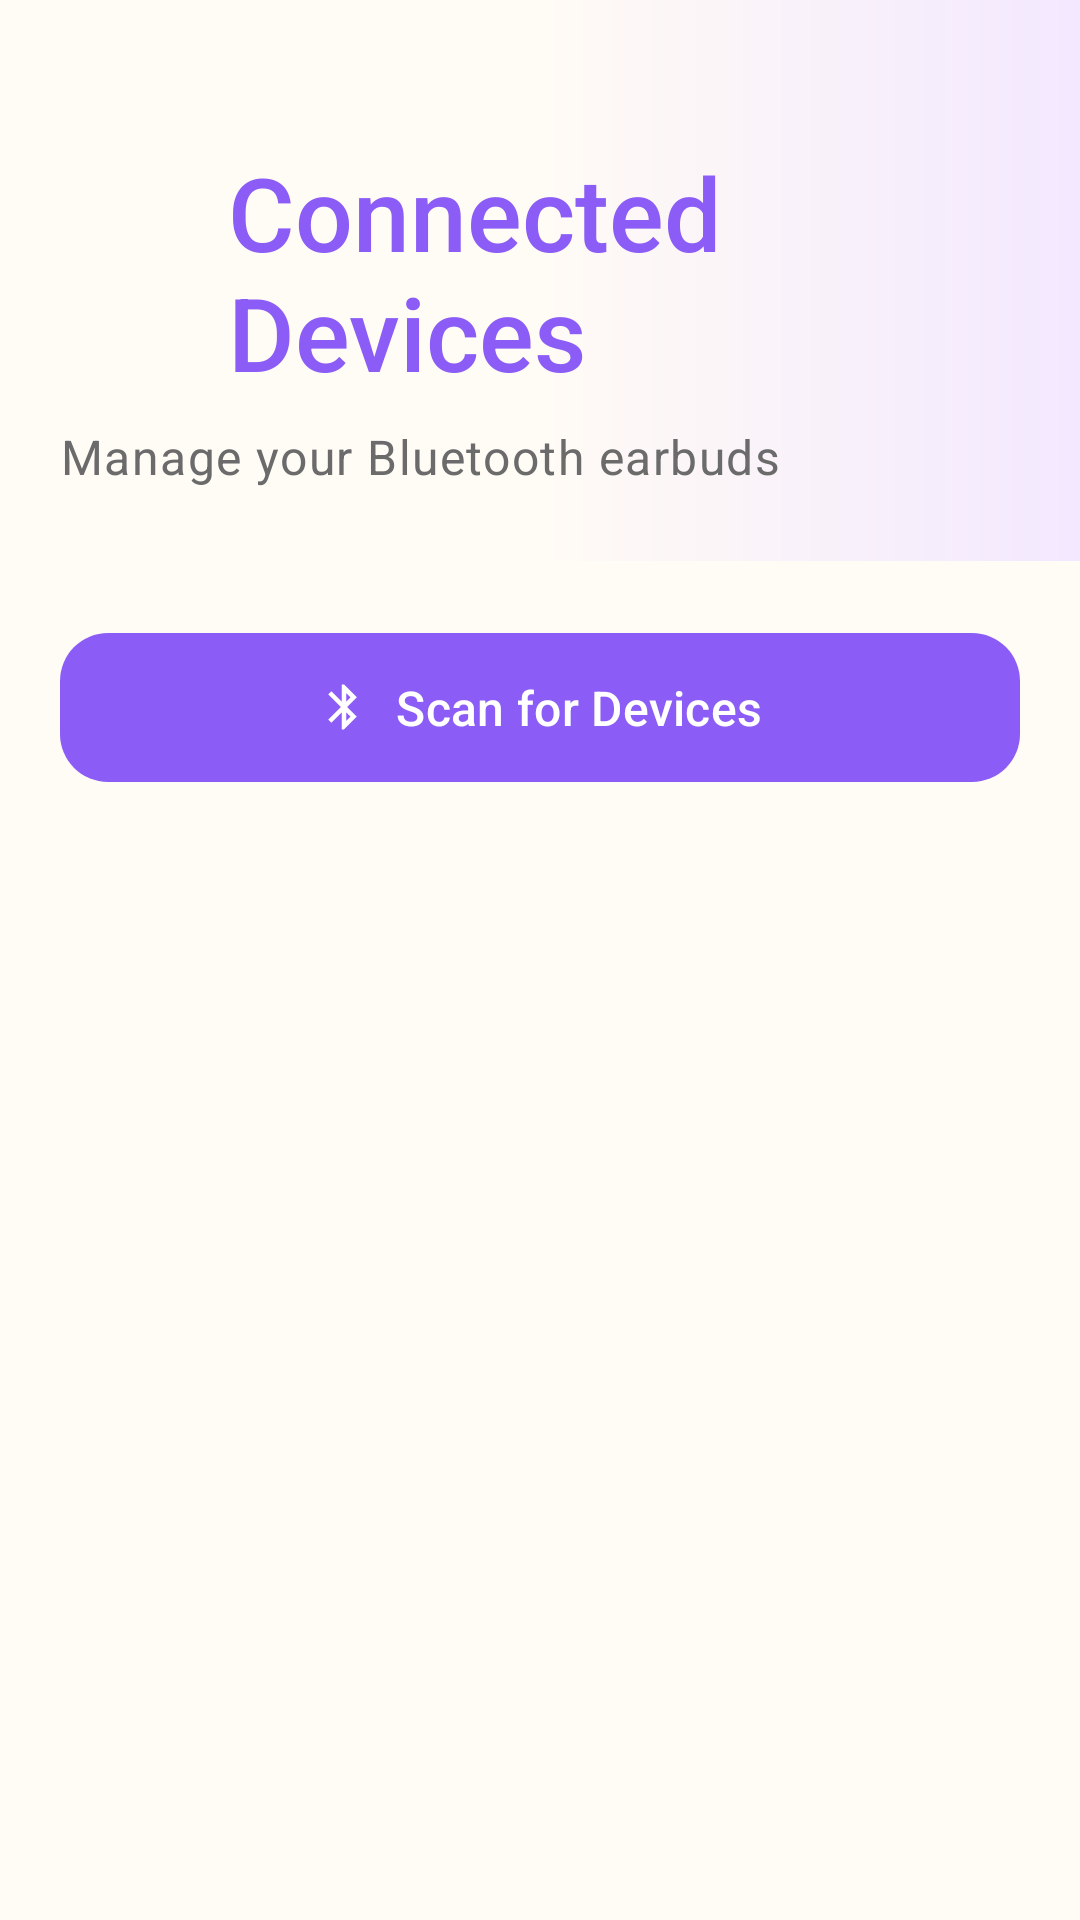

The Android layout XML behind this screen, and the referenced resources:
<!-- AndroidManifest.xml: application theme Theme.EarShot -->
<!-- res/layout/fragment_device.xml -->
<?xml version="1.0" encoding="utf-8"?>
<androidx.constraintlayout.widget.ConstraintLayout
    xmlns:android="http://schemas.android.com/apk/res/android"
    xmlns:app="http://schemas.android.com/apk/res-auto"
    xmlns:tools="http://schemas.android.com/tools"
    android:layout_width="match_parent"
    android:layout_height="match_parent"
    android:fitsSystemWindows="false"
    android:background="@color/md_theme_background"
    tools:context=".ui.device.DeviceFragment">

    
    <LinearLayout
        android:id="@+id/headerSection"
        android:layout_width="0dp"
        android:layout_height="wrap_content"
        android:orientation="vertical"
        android:paddingHorizontal="20dp"
        android:paddingTop="48dp"
        android:paddingBottom="24dp"
        android:background="@drawable/bg_header_gradient"
        app:layout_constraintEnd_toEndOf="parent"
        app:layout_constraintStart_toStartOf="parent"
        app:layout_constraintTop_toTopOf="parent">

        <LinearLayout
            android:layout_width="match_parent"
            android:layout_height="wrap_content"
            android:orientation="horizontal"
            android:gravity="center_vertical">

            <ImageButton
                android:id="@+id/btnBack"
                android:layout_width="48dp"
                android:layout_height="48dp"
                android:background="?attr/selectableItemBackgroundBorderless"
                android:src="@drawable/ic_arrow_back"
                app:tint="@color/md_theme_primary"
                android:contentDescription="@string/nav_home" />

            <TextView
                android:id="@+id/tvTitle"
                android:layout_width="0dp"
                android:layout_height="wrap_content"
                android:layout_weight="1"
                android:layout_marginStart="8dp"
                android:text="@string/device_title"
                android:textAppearance="@style/TextAppearance.EarShot.HeadlineLarge"
                android:textColor="@color/md_theme_primary" />

        </LinearLayout>

        <TextView
            android:id="@+id/tvSubtitle"
            android:layout_width="wrap_content"
            android:layout_height="wrap_content"
            android:layout_marginTop="8dp"
            android:text="@string/device_subtitle"
            android:textAppearance="@style/TextAppearance.EarShot.BodyLarge"
            android:textColor="?attr/colorOnSurfaceVariant" />

    </LinearLayout>

    
    <com.google.android.material.button.MaterialButton
        android:id="@+id/btnScan"
        style="@style/Widget.EarShot.Button.Primary"
        android:layout_width="0dp"
        android:layout_height="wrap_content"
        android:layout_marginHorizontal="20dp"
        android:layout_marginTop="20dp"
        android:text="@string/device_scan"
        app:icon="@drawable/ic_bluetooth"
        app:iconGravity="textStart"
        app:layout_constraintEnd_toEndOf="parent"
        app:layout_constraintStart_toStartOf="parent"
        app:layout_constraintTop_toBottomOf="@id/headerSection" />

    
    <com.google.android.material.card.MaterialCardView
        android:id="@+id/cardConnectionStatus"
        style="@style/Widget.EarShot.Card.Premium"
        android:layout_width="0dp"
        android:layout_height="wrap_content"
        android:layout_marginHorizontal="20dp"
        android:layout_marginTop="16dp"
        android:visibility="gone"
        app:layout_constraintEnd_toEndOf="parent"
        app:layout_constraintStart_toStartOf="parent"
        app:layout_constraintTop_toBottomOf="@id/btnScan"
        tools:visibility="visible">

        <LinearLayout
            android:layout_width="match_parent"
            android:layout_height="wrap_content"
            android:orientation="horizontal"
            android:padding="16dp"
            android:gravity="center_vertical">

            <ImageView
                android:id="@+id/ivConnectionStatus"
                android:layout_width="24dp"
                android:layout_height="24dp"
                android:src="@drawable/ic_bluetooth"
                app:tint="@color/md_theme_primary"
                android:contentDescription="@null" />

            <LinearLayout
                android:layout_width="0dp"
                android:layout_height="wrap_content"
                android:layout_weight="1"
                android:layout_marginStart="16dp"
                android:orientation="vertical">

                <TextView
                    android:id="@+id/tvConnectionStatus"
                    android:layout_width="wrap_content"
                    android:layout_height="wrap_content"
                    android:textAppearance="@style/TextAppearance.EarShot.TitleMedium"
                    tools:text="Connected to AirPods Pro" />

                <TextView
                    android:id="@+id/tvConnectionState"
                    android:layout_width="wrap_content"
                    android:layout_height="wrap_content"
                    android:textAppearance="@style/TextAppearance.EarShot.BodyMedium"
                    android:textColor="?attr/colorOnSurfaceVariant"
                    tools:text="Connected" />

            </LinearLayout>

            <com.google.android.material.button.MaterialButton
                android:id="@+id/btnDisconnect"
                style="@style/Widget.EarShot.Button.Text"
                android:layout_width="wrap_content"
                android:layout_height="wrap_content"
                android:text="@string/device_unpair" />

        </LinearLayout>

    </com.google.android.material.card.MaterialCardView>

    
    <androidx.core.widget.NestedScrollView
        android:id="@+id/scrollView"
        android:layout_width="0dp"
        android:layout_height="0dp"
        android:layout_marginTop="16dp"
        android:clipToPadding="false"
        android:paddingBottom="16dp"
        app:layout_constraintBottom_toBottomOf="parent"
        app:layout_constraintEnd_toEndOf="parent"
        app:layout_constraintStart_toStartOf="parent"
        app:layout_constraintTop_toBottomOf="@id/cardConnectionStatus">

        <LinearLayout
            android:layout_width="match_parent"
            android:layout_height="wrap_content"
            android:orientation="vertical"
            android:paddingHorizontal="20dp">

            
            <TextView
                android:id="@+id/tvPairedDevicesHeader"
                android:layout_width="wrap_content"
                android:layout_height="wrap_content"
                android:text="@string/device_paired_devices"
                android:textAppearance="@style/TextAppearance.EarShot.TitleMedium"
                android:textColor="?attr/colorOnSurfaceVariant"
                android:layout_marginBottom="12dp"
                android:visibility="gone"
                tools:visibility="visible" />

            <androidx.recyclerview.widget.RecyclerView
                android:id="@+id/rvPairedDevices"
                android:layout_width="match_parent"
                android:layout_height="wrap_content"
                android:nestedScrollingEnabled="false"
                app:layoutManager="androidx.recyclerview.widget.LinearLayoutManager"
                tools:listitem="@layout/item_device"
                tools:itemCount="2" />

            
            <TextView
                android:id="@+id/tvDiscoveredDevicesHeader"
                android:layout_width="wrap_content"
                android:layout_height="wrap_content"
                android:layout_marginTop="24dp"
                android:text="@string/device_discovered_devices"
                android:textAppearance="@style/TextAppearance.EarShot.TitleMedium"
                android:textColor="?attr/colorOnSurfaceVariant"
                android:layout_marginBottom="12dp"
                android:visibility="gone"
                tools:visibility="visible" />

            <androidx.recyclerview.widget.RecyclerView
                android:id="@+id/rvDiscoveredDevices"
                android:layout_width="match_parent"
                android:layout_height="wrap_content"
                android:nestedScrollingEnabled="false"
                app:layoutManager="androidx.recyclerview.widget.LinearLayoutManager"
                tools:listitem="@layout/item_device"
                tools:itemCount="3" />

            
            <LinearLayout
                android:id="@+id/tvEmpty"
                android:layout_width="match_parent"
                android:layout_height="wrap_content"
                android:gravity="center"
                android:orientation="vertical"
                android:paddingTop="48dp"
                android:visibility="gone"
                tools:visibility="visible">

                <ImageView
                    android:layout_width="80dp"
                    android:layout_height="80dp"
                    android:src="@drawable/ic_bluetooth"
                    app:tint="?attr/colorOnSurfaceVariant"
                    android:alpha="0.4"
                    android:contentDescription="@null" />

                <TextView
                    android:layout_width="wrap_content"
                    android:layout_height="wrap_content"
                    android:layout_marginTop="20dp"
                    android:text="@string/device_empty"
                    android:textAppearance="@style/TextAppearance.EarShot.TitleMedium"
                    android:textColor="?attr/colorOnSurfaceVariant" />

                <TextView
                    android:layout_width="wrap_content"
                    android:layout_height="wrap_content"
                    android:layout_marginTop="8dp"
                    android:text="@string/device_empty_subtitle"
                    android:textAppearance="@style/TextAppearance.EarShot.BodyMedium"
                    android:textColor="?attr/colorOnSurfaceVariant"
                    android:gravity="center" />

            </LinearLayout>

        </LinearLayout>

    </androidx.core.widget.NestedScrollView>

    
    <com.google.android.material.progressindicator.CircularProgressIndicator
        android:id="@+id/progressIndicator"
        android:layout_width="wrap_content"
        android:layout_height="wrap_content"
        android:indeterminate="true"
        android:visibility="gone"
        app:indicatorColor="@color/md_theme_primary"
        app:layout_constraintBottom_toBottomOf="parent"
        app:layout_constraintEnd_toEndOf="parent"
        app:layout_constraintStart_toStartOf="parent"
        app:layout_constraintTop_toBottomOf="@id/btnScan" />

</androidx.constraintlayout.widget.ConstraintLayout>
<!-- res/layout/item_device.xml (included above) -->
<?xml version="1.0" encoding="utf-8"?>
<com.google.android.material.card.MaterialCardView
    xmlns:android="http://schemas.android.com/apk/res/android"
    xmlns:app="http://schemas.android.com/apk/res-auto"
    xmlns:tools="http://schemas.android.com/tools"
    style="@style/Widget.EarShot.Card.Premium"
    android:layout_width="match_parent"
    android:layout_height="wrap_content"
    android:layout_marginBottom="12dp"
    android:clickable="true"
    android:focusable="true">

    <androidx.constraintlayout.widget.ConstraintLayout
        android:layout_width="match_parent"
        android:layout_height="wrap_content"
        android:padding="16dp">

        
        <FrameLayout
            android:id="@+id/ivDeviceIcon"
            android:layout_width="48dp"
            android:layout_height="48dp"
            android:background="@drawable/bg_status_icon"
            app:layout_constraintStart_toStartOf="parent"
            app:layout_constraintTop_toTopOf="parent">

            <ImageView
                android:layout_width="24dp"
                android:layout_height="24dp"
                android:layout_gravity="center"
                android:src="@drawable/ic_bluetooth"
                app:tint="?attr/colorPrimary"
                android:contentDescription="@string/device_title" />

        </FrameLayout>

        
        <TextView
            android:id="@+id/tvDeviceName"
            android:layout_width="0dp"
            android:layout_height="wrap_content"
            android:layout_marginStart="16dp"
            android:ellipsize="end"
            android:maxLines="1"
            android:textAppearance="@style/TextAppearance.EarShot.TitleMedium"
            android:textColor="?attr/colorOnSurface"
            app:layout_constraintEnd_toStartOf="@id/tvStatus"
            app:layout_constraintStart_toEndOf="@id/ivDeviceIcon"
            app:layout_constraintTop_toTopOf="@id/ivDeviceIcon"
            tools:text="AirPods Pro" />

        
        <TextView
            android:id="@+id/tvDeviceAddress"
            android:layout_width="0dp"
            android:layout_height="wrap_content"
            android:layout_marginStart="16dp"
            android:textAppearance="@style/TextAppearance.EarShot.BodyMedium"
            android:textColor="?attr/colorOnSurfaceVariant"
            app:layout_constraintEnd_toStartOf="@id/tvStatus"
            app:layout_constraintStart_toEndOf="@id/ivDeviceIcon"
            app:layout_constraintTop_toBottomOf="@id/tvDeviceName"
            tools:text="AA:BB:CC:DD:EE:FF" />

        
        <TextView
            android:id="@+id/tvStatus"
            android:layout_width="wrap_content"
            android:layout_height="wrap_content"
            android:background="@drawable/bg_status_badge"
            android:paddingHorizontal="10dp"
            android:paddingVertical="4dp"
            android:textAppearance="@style/TextAppearance.Material3.LabelSmall"
            android:textColor="?attr/colorOnPrimaryContainer"
            app:layout_constraintEnd_toEndOf="parent"
            app:layout_constraintTop_toTopOf="parent"
            tools:text="Connected" />

        
        <com.google.android.material.button.MaterialButton
            android:id="@+id/btnAction"
            style="@style/Widget.EarShot.Button.Text"
            android:layout_width="wrap_content"
            android:layout_height="wrap_content"
            android:layout_marginTop="8dp"
            android:text="@string/device_pair"
            app:layout_constraintBottom_toBottomOf="parent"
            app:layout_constraintEnd_toEndOf="parent"
            app:layout_constraintTop_toBottomOf="@id/tvStatus" />

    </androidx.constraintlayout.widget.ConstraintLayout>

</com.google.android.material.card.MaterialCardView>
<!-- resources referenced by this layout -->
<resources>
  <color name="md_theme_background">#FFFBF5</color>
  <color name="md_theme_primary">#8B5CF6</color>
  <string name="device_discovered_devices">Available Devices</string>
  <string name="device_empty">No devices found</string>
  <string name="device_empty_subtitle">Tap the button above to scan for nearby Bluetooth devices</string>
  <string name="device_pair">Pair</string>
  <string name="device_paired_devices">Paired Devices</string>
  <string name="device_scan">Scan for Devices</string>
  <string name="device_subtitle">Manage your Bluetooth earbuds</string>
  <string name="device_title">Connected Devices</string>
  <string name="device_unpair">Disconnect</string>
  <string name="nav_home">Home</string>
  <style name="TextAppearance.EarShot.BodyLarge" parent="TextAppearance.Material3.BodyLarge">
          <item name="fontFamily">sans-serif</item>
          <item name="android:textSize">16sp</item>
      </style>
  <style name="TextAppearance.EarShot.BodyMedium" parent="TextAppearance.Material3.BodyMedium">
          <item name="fontFamily">sans-serif</item>
      </style>
  <style name="TextAppearance.EarShot.TitleMedium" parent="TextAppearance.Material3.TitleMedium">
          <item name="fontFamily">sans-serif-medium</item>
          <item name="android:textSize">18sp</item>
      </style>
  <style name="Widget.EarShot.Button.Text" parent="Widget.Material3.Button.TextButton">
          <item name="android:textAllCaps">false</item>
          <item name="cornerRadius">12dp</item>
      </style>
  <style name="Widget.EarShot.Card.Premium" parent="Widget.EarShot.Card">
          <item name="cardBackgroundColor">@color/glass_surface</item>
          <item name="cardElevation">4dp</item>
      </style>
  <color name="md_theme_primaryContainer">#F3E8FF</color>
  <color name="glass_surface">#FFFFFF</color>
  <color name="md_theme_onPrimary">#FFFFFF</color>
  <color name="md_theme_onPrimaryContainer">#6B21A8</color>
  <color name="md_theme_secondary">#F97316</color>
  <color name="md_theme_onSecondary">#FFFFFF</color>
  <color name="md_theme_secondaryContainer">#FFEDD5</color>
  <color name="md_theme_onSecondaryContainer">#7C2D12</color>
  <color name="md_theme_tertiary">#14B8A6</color>
  <color name="md_theme_onTertiary">#FFFFFF</color>
  <color name="md_theme_tertiaryContainer">#CCFBF1</color>
  <color name="md_theme_onTertiaryContainer">#134E4A</color>
  <color name="md_theme_error">#EF4444</color>
  <color name="md_theme_onError">#FFFFFF</color>
  <color name="md_theme_errorContainer">#FEE2E2</color>
  <color name="md_theme_onErrorContainer">#991B1B</color>
  <color name="md_theme_onBackground">#1C1C1E</color>
  <color name="md_theme_surface">#FFFFFF</color>
  <color name="md_theme_onSurface">#1C1C1E</color>
  <color name="md_theme_surfaceVariant">#F5F0EB</color>
  <color name="md_theme_onSurfaceVariant">#6B6B6B</color>
  <color name="md_theme_outline">#D4CFC7</color>
  <color name="md_theme_outlineVariant">#E8E4DE</color>
  <color name="md_theme_inverseSurface">#2D2D2D</color>
  <color name="md_theme_inverseOnSurface">#F5F5F5</color>
  <color name="md_theme_inversePrimary">#C4B5FD</color>
  <style name="ShapeAppearance.EarShot.SmallComponent" parent="ShapeAppearance.Material3.SmallComponent">
          <item name="cornerFamily">rounded</item>
          <item name="cornerSize">16dp</item>
      </style>
  <style name="ShapeAppearance.EarShot.MediumComponent" parent="ShapeAppearance.Material3.MediumComponent">
          <item name="cornerFamily">rounded</item>
          <item name="cornerSize">20dp</item>
      </style>
  <style name="ShapeAppearance.EarShot.LargeComponent" parent="ShapeAppearance.Material3.LargeComponent">
          <item name="cornerFamily">rounded</item>
          <item name="cornerSize">28dp</item>
      </style>
  <color name="card_premium_background">#FFFFFF</color>
  <color name="card_premium_stroke">#F5E6D3</color>
</resources>
